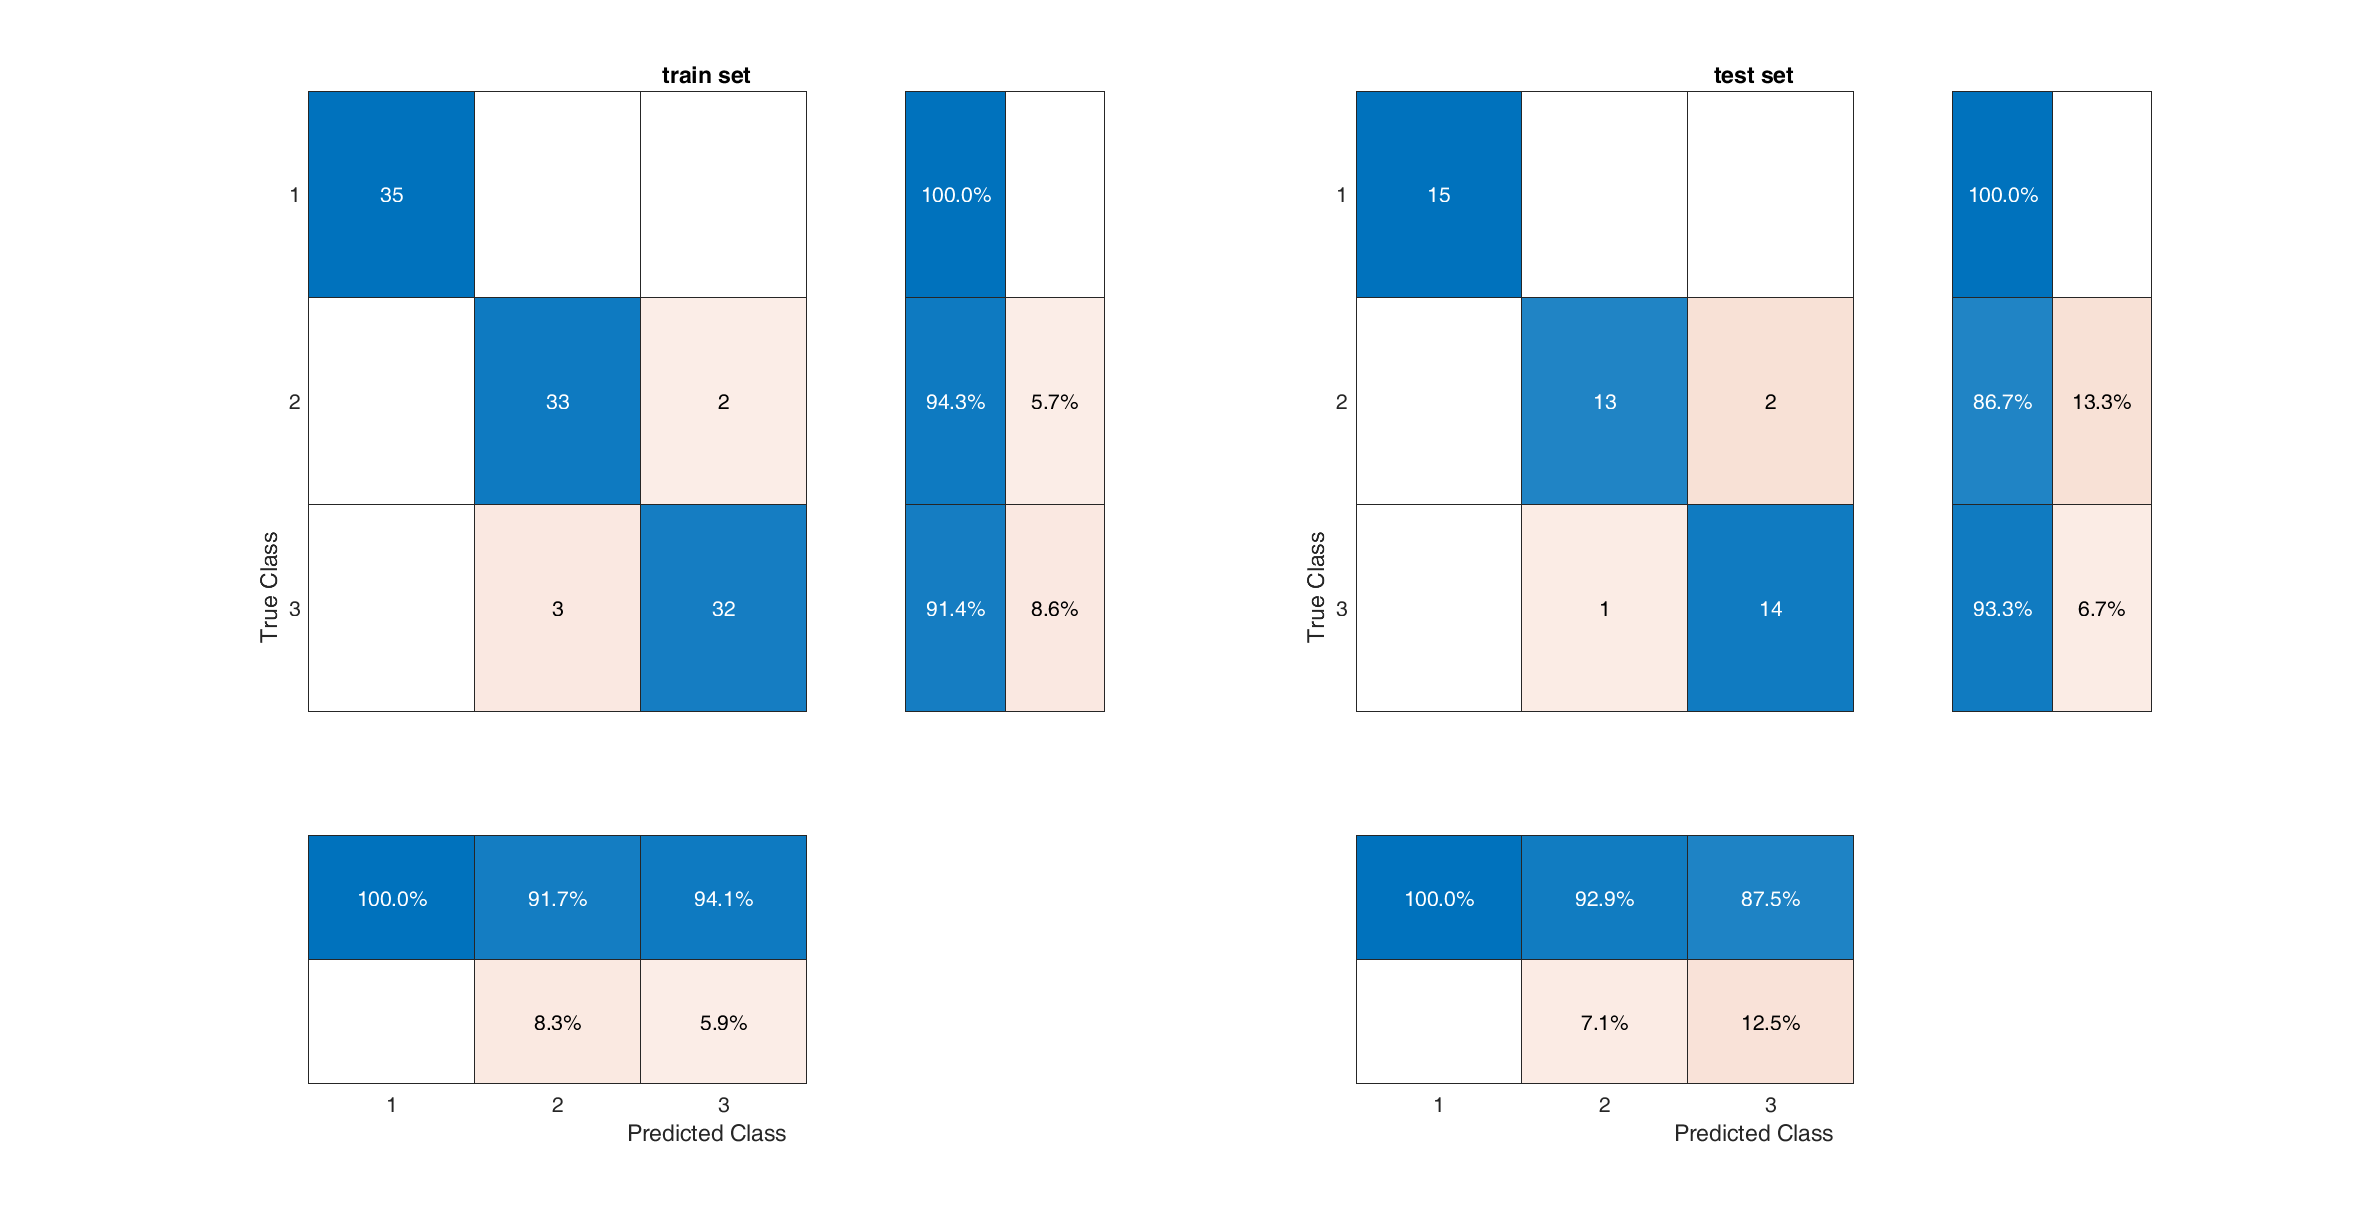

Data behind this chart, as committed beside it:
classes, train_accuracy, train_sensitivity, train_specificity, train_precision, test_accuracy, test_sensitivity, test_specificity, test_precision
1, 1, 1, 1, 1, 1, 1, 1, 1
2, 0.9524, 0.9429, 0.9571, 0.9167, 0.9333, 0.8667, 0.9667, 0.9286
3, 0.9524, 0.9143, 0.9714, 0.9412, 0.9333, 0.9333, 0.9333, 0.875
